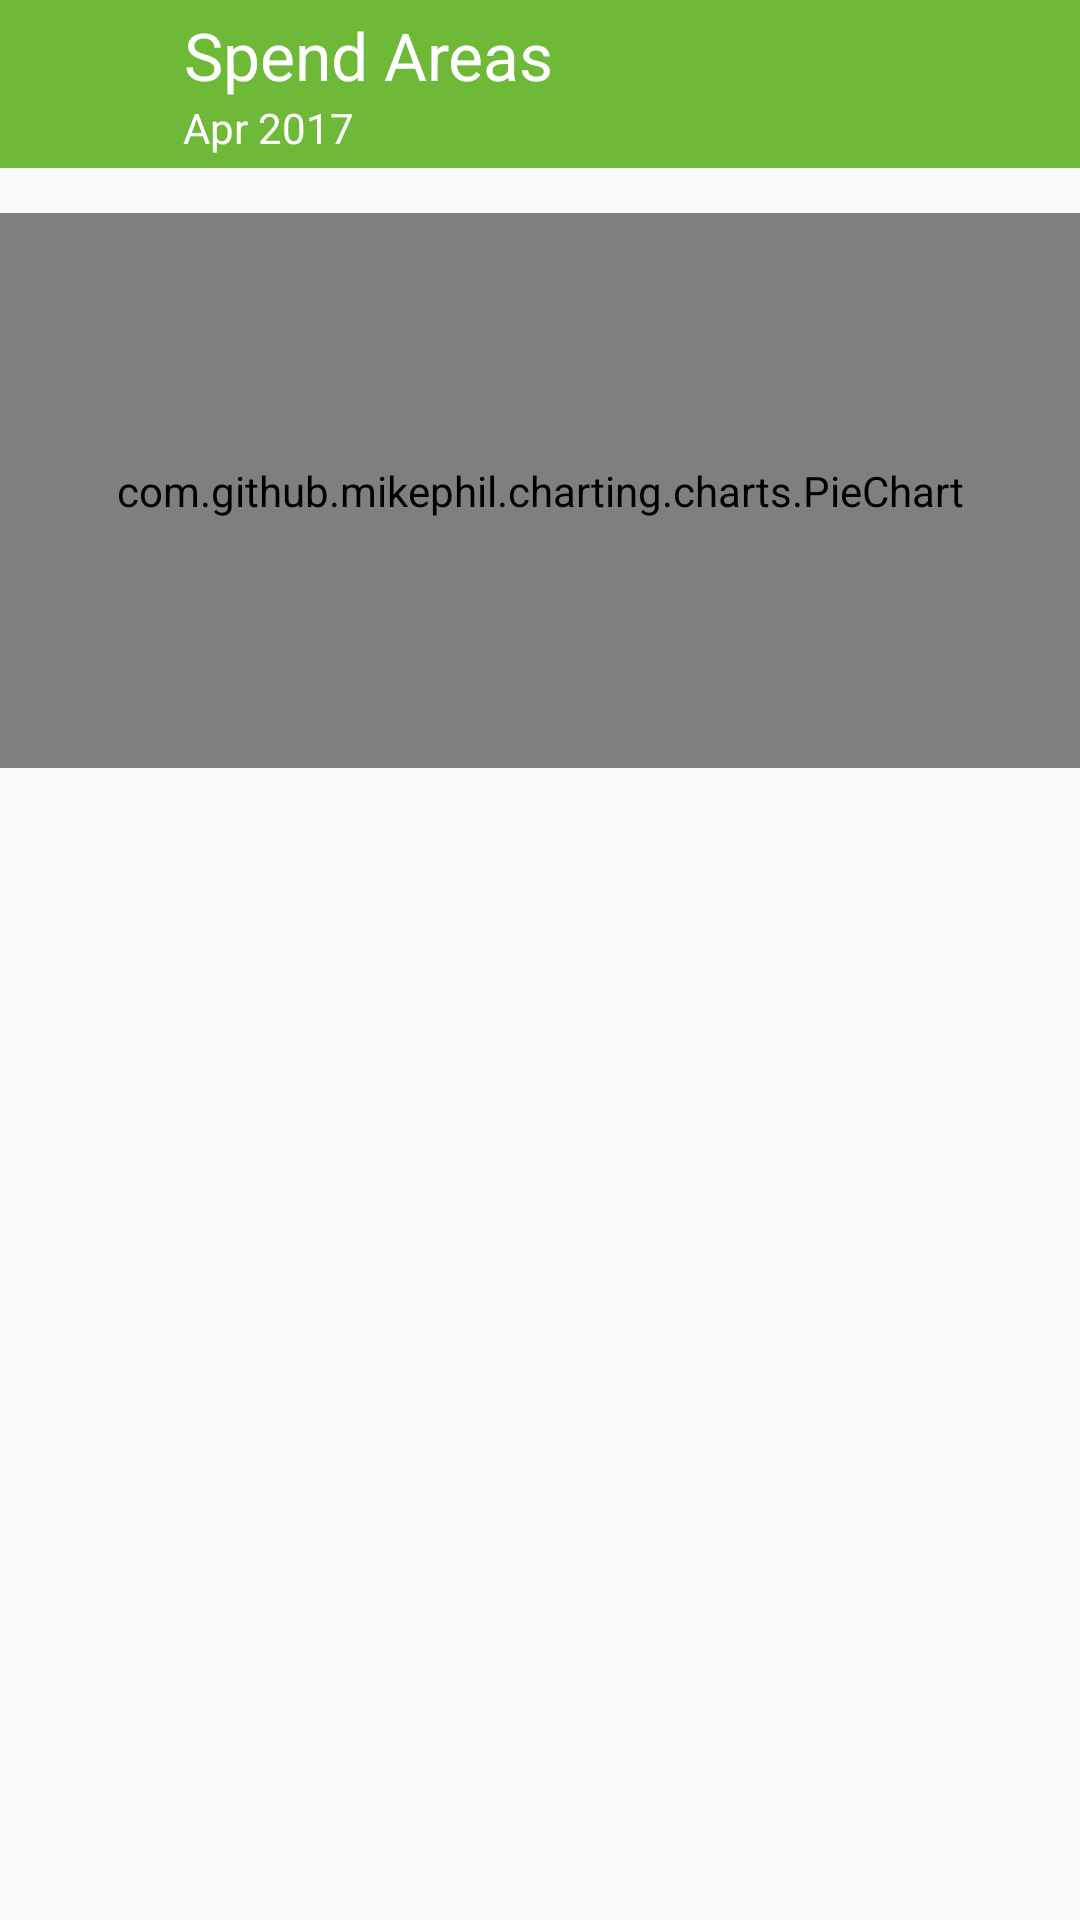

Layout XML and referenced resources for this Android screen:
<!-- AndroidManifest.xml: application theme AppTheme -->
<!-- res/layout/activity_spend_areas.xml -->
<?xml version="1.0" encoding="utf-8"?>
<RelativeLayout xmlns:android="http://schemas.android.com/apk/res/android"
    xmlns:tools="http://schemas.android.com/tools"
    android:id="@+id/activity_spend_areas"
    android:layout_width="match_parent"
    android:layout_height="match_parent"
    tools:context="com.example.rajshri.myexpensemanager.SpendAreasActivity">
    <include layout="@layout/toolbar_two"
        android:id="@+id/toolbar"/>

    <LinearLayout
        android:layout_below="@id/toolbar"
        android:layout_width="match_parent"
        android:layout_height="200dp"
        android:id="@+id/layout_pie_chart"
        android:orientation="vertical">

        <com.github.mikephil.charting.charts.PieChart
            android:layout_marginTop="15dp"
            android:id="@+id/piechart"
            android:layout_width="match_parent"
            android:layout_height="match_parent" />

    </LinearLayout>

    <android.support.v7.widget.RecyclerView
        android:layout_below="@id/layout_pie_chart"
        android:id="@+id/recycler_spend_areas"
        android:layout_width="match_parent"
        android:layout_height="match_parent"
        android:scrollbars="vertical"
        tools:layout_editor_absoluteX="8dp"
        tools:layout_editor_absoluteY="0dp" />

</RelativeLayout>
<!-- res/layout/toolbar_two.xml (included above) -->
<?xml version="1.0" encoding="utf-8"?>
<android.support.v7.widget.Toolbar xmlns:android="http://schemas.android.com/apk/res/android"
    xmlns="http://schemas.android.com/apk/res-auto"
    android:id="@+id/toolbar"
    android:layout_height="wrap_content"
    android:layout_width="match_parent"
    android:fitsSystemWindows="true"
    android:minHeight="?attr/actionBarSize"
    android:background="@color/colorPrimary">

    <ImageView
        android:id="@+id/img_back"
        android:layout_width="35dp"
        android:layout_height="35dp"
        android:text="Back"
        android:src="@drawable/ic_back_arrow"
        android:layout_gravity="start"
        android:layout_marginEnd="10dp"
        android:layout_marginRight="10dp" />

    <LinearLayout
        android:layout_width="wrap_content"
        android:layout_height="wrap_content"
        android:orientation="horizontal">

        <LinearLayout
            android:layout_width="wrap_content"
            android:layout_height="wrap_content"
            android:orientation="vertical">

            <TextView
                android:id="@+id/txt_title"
                android:layout_width="wrap_content"
                android:layout_height="wrap_content"
                android:layout_gravity="start"
                android:gravity="center_horizontal|center_vertical"
                android:text="@string/title_spend_areas"
                android:textColor="@color/colorWhite"
                android:textAppearance="@android:style/TextAppearance.Large"
                android:visibility="visible"/>

            <TextView
                android:id="@+id/txt_subtitle"
                android:layout_width="wrap_content"
                android:layout_height="wrap_content"
                android:layout_gravity="start"
                android:gravity="center_horizontal|center_vertical"
                android:text="@string/title_apr"
                android:textColor="@color/colorWhite"
                android:textAppearance="@android:style/TextAppearance.Small"
                android:visibility="visible"/>

        </LinearLayout>

    </LinearLayout>

</android.support.v7.widget.Toolbar>
<!-- resources referenced by this layout -->
<resources>
  <color name="colorPrimary">#6EB938</color>
  <color name="colorWhite">#FFFFFF</color>
  <string name="title_apr">Apr 2017</string>
  <string name="title_spend_areas">Spend Areas</string>
  <style name="AppTheme" parent="Theme.AppCompat.Light.NoActionBar">
          
          <item name="colorPrimary">@color/colorPrimary</item>
          <item name="colorPrimaryDark">@color/colorPrimaryDark</item>
          <item name="colorAccent">@color/colorAccent</item>
          <item name="android:textColorSecondary">@color/colorWhite</item>
  
          
          <item name="overlapAnchor">false</item>
          <item name="android:dropDownVerticalOffset">-4.0dip</item>
      </style>
  <color name="colorPrimaryDark">#61A327</color>
  <color name="colorAccent">#F64F49</color>
</resources>
